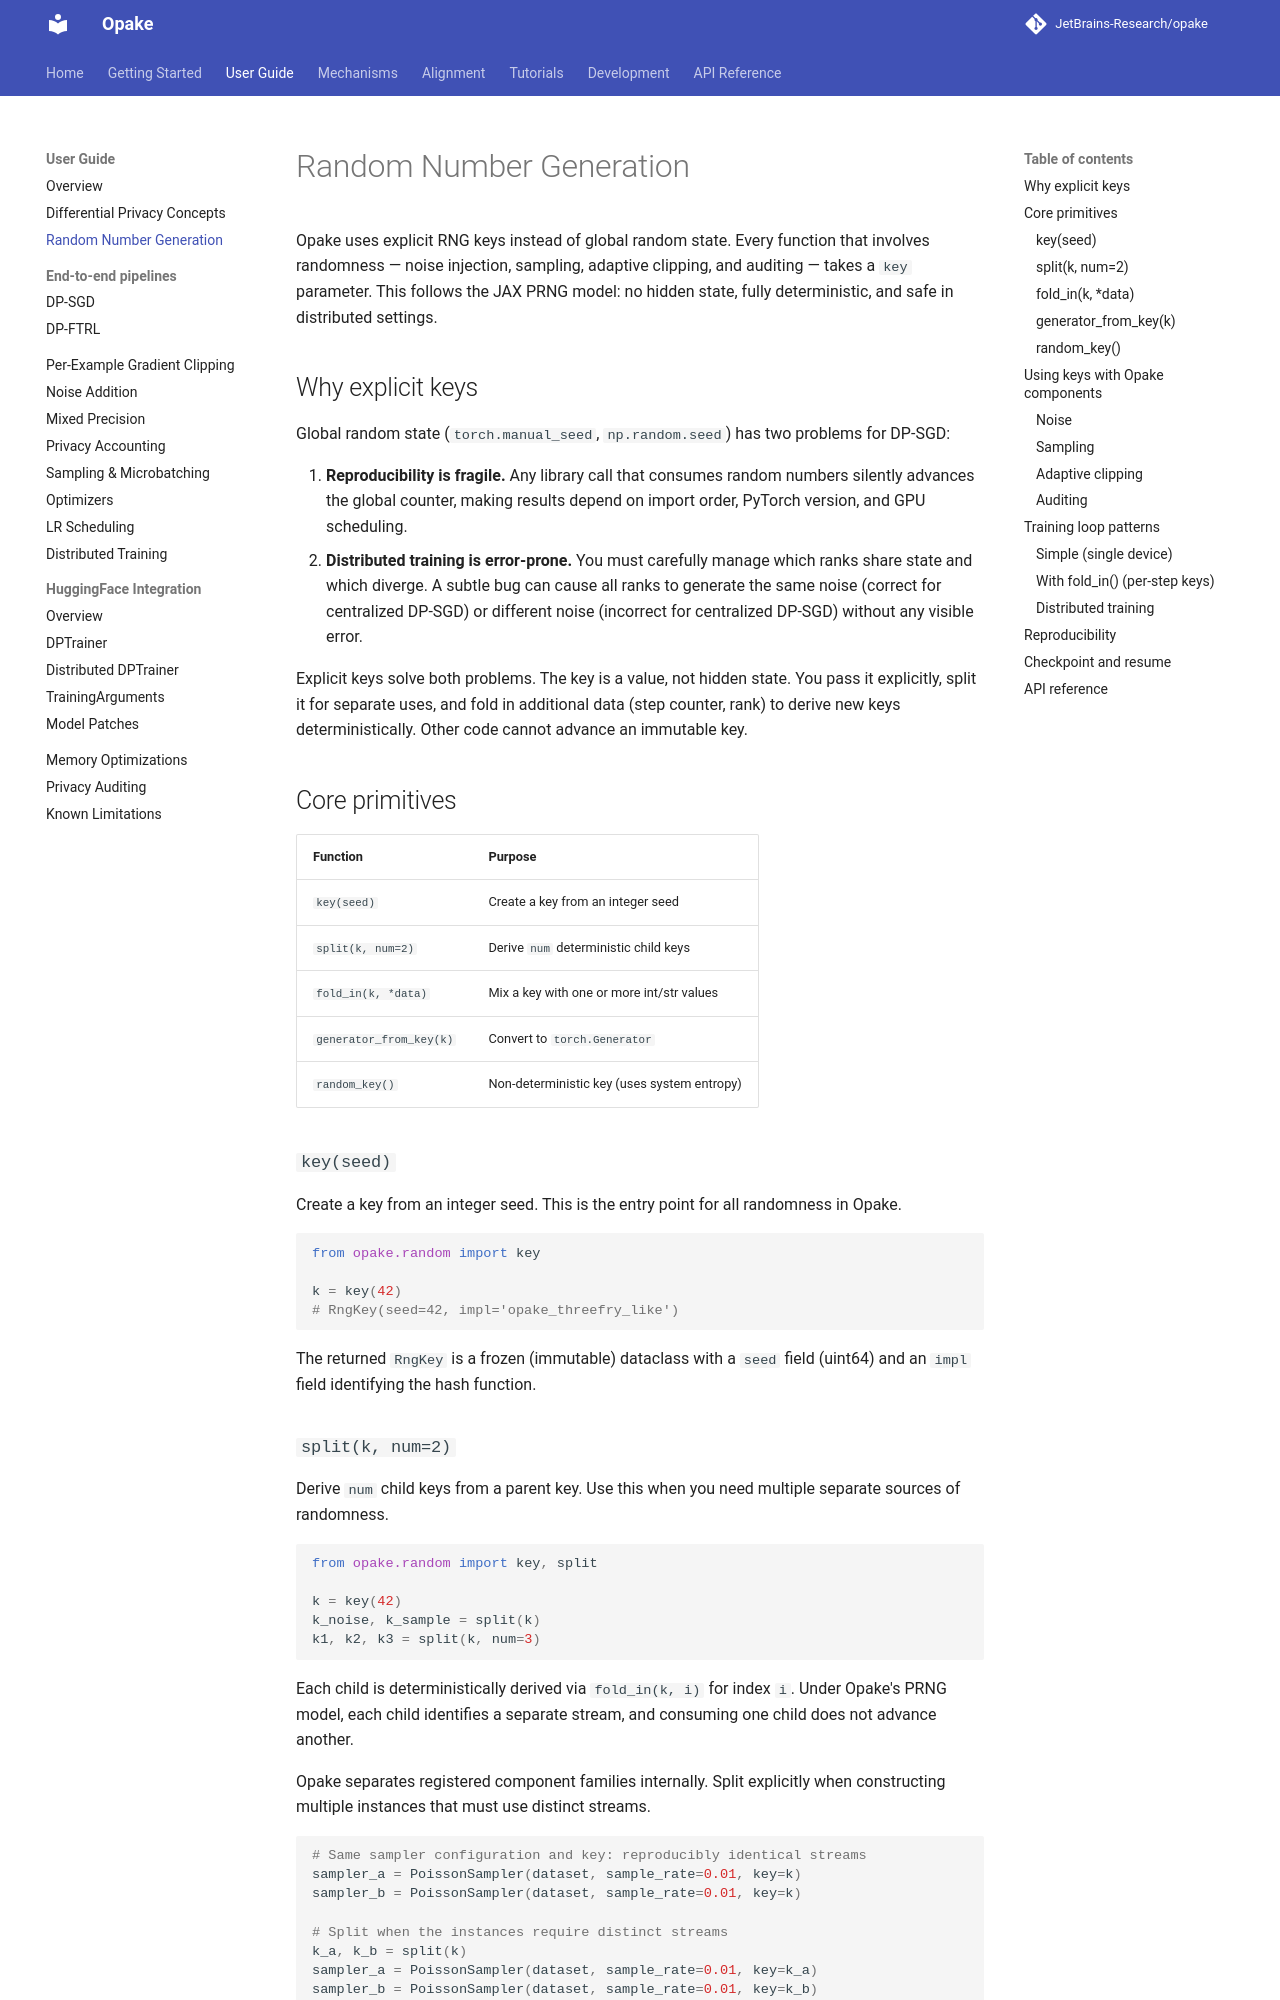

repository: JetBrains-Research/opake · page: 0.16.0/user-guide/rng-key/index.html · generator: mkdocs

# Random Number Generation

Opake uses explicit RNG keys instead of global random state. Every
function that involves randomness — noise injection, sampling, adaptive
clipping, and auditing — takes a `key` parameter. This follows the JAX PRNG
model: no hidden state, fully deterministic, and safe in distributed
settings.

## Why explicit keys

Global random state (`torch.manual_seed`, `np.random.seed`) has two
problems for DP-SGD:

1. **Reproducibility is fragile.** Any library call that consumes random
   numbers silently advances the global counter, making results depend on
   import order, PyTorch version, and GPU scheduling.
2. **Distributed training is error-prone.** You must carefully manage which
   ranks share state and which diverge. A subtle bug can cause all ranks to
   generate the same noise (correct for centralized DP-SGD) or different
   noise (incorrect for centralized DP-SGD) without any visible error.

Explicit keys solve both problems. The key is a value, not hidden state.
You pass it explicitly, split it for separate uses, and fold in additional data
(step counter, rank) to derive new keys deterministically. Other code cannot
advance an immutable key.

## Core primitives

| Function | Purpose |
|----------|---------|
| `key(seed)` | Create a key from an integer seed |
| `split(k, num=2)` | Derive `num` deterministic child keys |
| `fold_in(k, *data)` | Mix a key with one or more int/str values |
| `generator_from_key(k)` | Convert to `torch.Generator` |
| `random_key()` | Non-deterministic key (uses system entropy) |

### `key(seed)`

Create a key from an integer seed. This is the entry point for all
randomness in Opake.

```python
from opake.random import key

k = key(42)
# RngKey(seed=42, impl='opake_threefry_like')
```

The returned `RngKey` is a frozen (immutable) dataclass with a `seed`
field (uint64) and an `impl` field identifying the hash function.

### `split(k, num=2)`

Derive `num` child keys from a parent key. Use this when you need multiple
separate sources of randomness.

```python
from opake.random import key, split

k = key(42)
k_noise, k_sample = split(k)
k1, k2, k3 = split(k, num=3)
```

Each child is deterministically derived via `fold_in(k, i)` for index `i`.
Under Opake's PRNG model, each child identifies a separate stream, and
consuming one child does not advance another.

Opake separates registered component families internally. Split explicitly
when constructing multiple instances that must use distinct streams.

```python
# Same sampler configuration and key: reproducibly identical streams
sampler_a = PoissonSampler(dataset, sample_rate=0.01, key=k)
sampler_b = PoissonSampler(dataset, sample_rate=0.01, key=k)

# Split when the instances require distinct streams
k_a, k_b = split(k)
sampler_a = PoissonSampler(dataset, sample_rate=0.01, key=k_a)
sampler_b = PoissonSampler(dataset, sample_rate=0.01, key=k_b)
```
